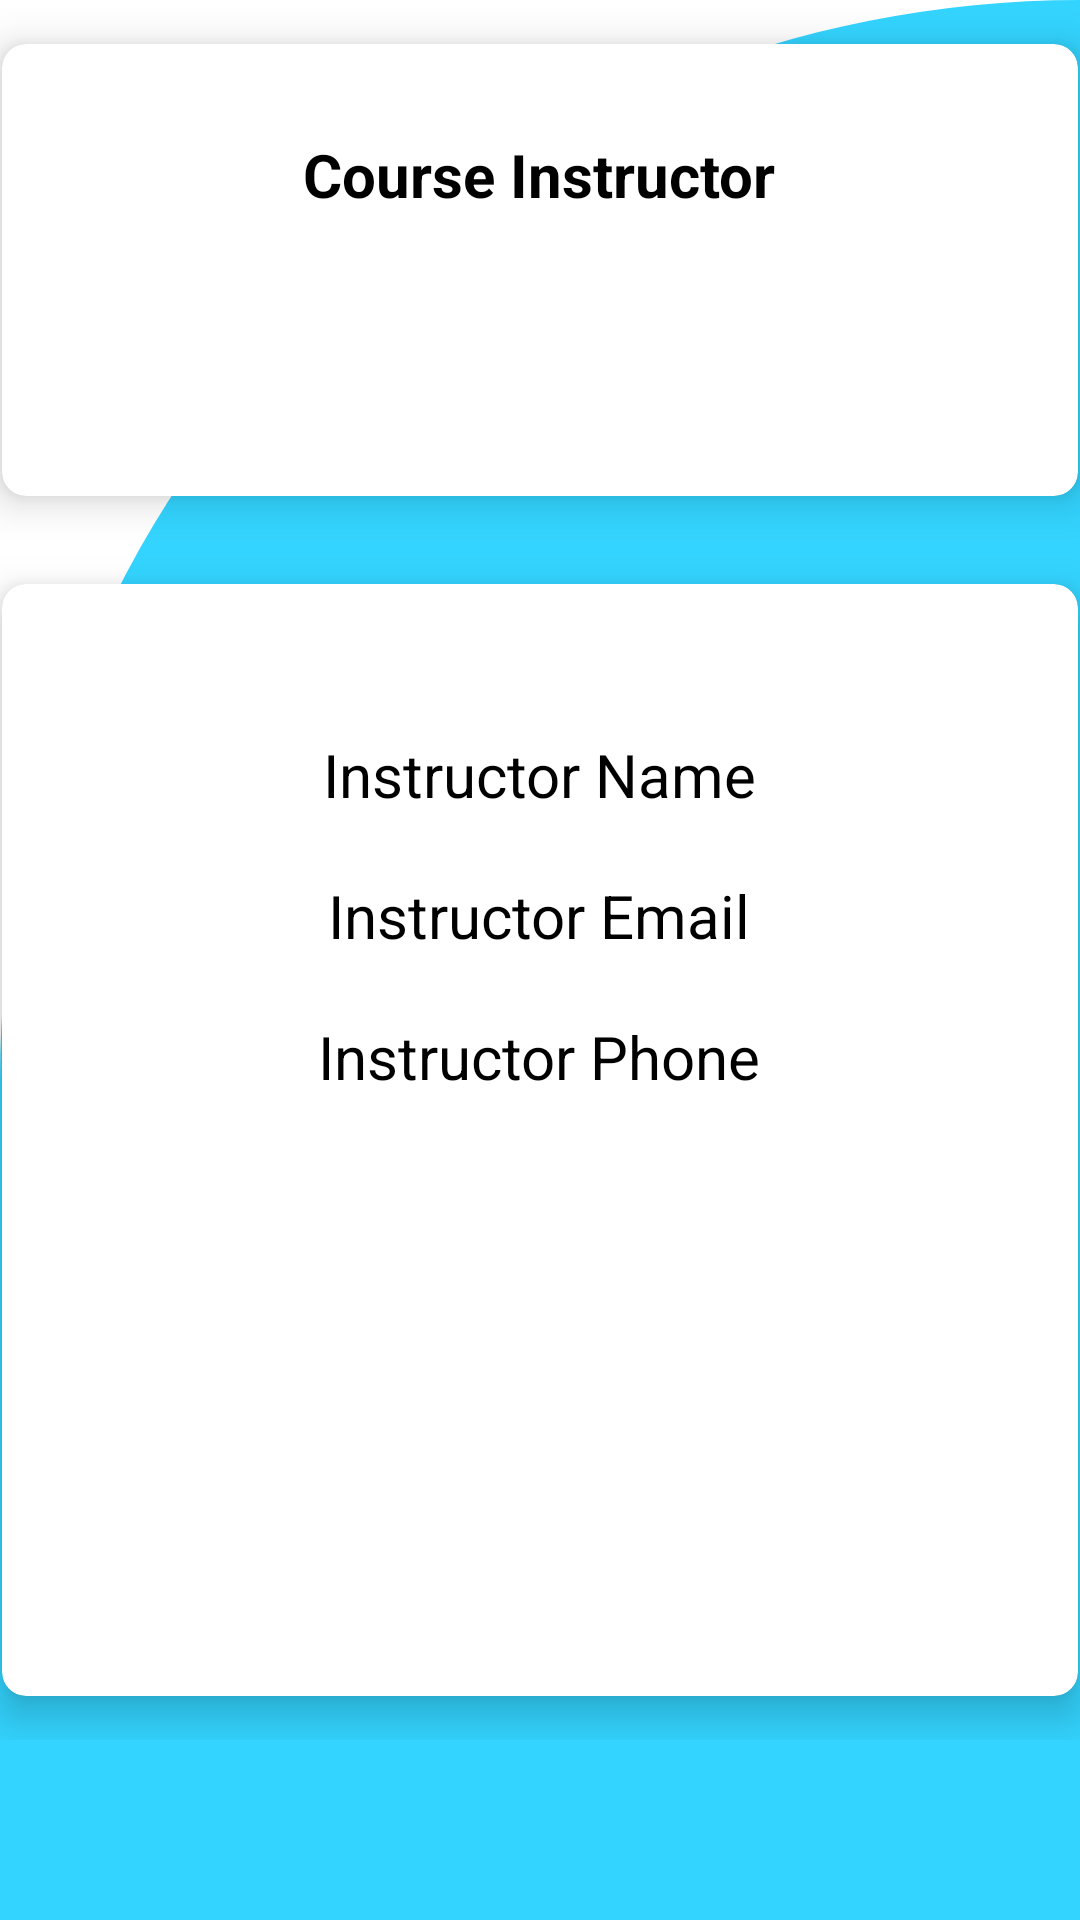

Layout XML and referenced resources for this Android screen:
<!-- AndroidManifest.xml: application theme Theme.StudentScheduler -->
<!-- res/layout/activity_single_instructor_detail.xml -->
<?xml version="1.0" encoding="utf-8"?>
<androidx.constraintlayout.widget.ConstraintLayout xmlns:android="http://schemas.android.com/apk/res/android"
    xmlns:app="http://schemas.android.com/apk/res-auto"
    xmlns:tools="http://schemas.android.com/tools"
    android:layout_width="match_parent"
    android:layout_height="match_parent"
    android:background="@drawable/cut_card_background"
    tools:context=".Activities.SingleInstructorDetailActivity">

    <ScrollView
        android:layout_width="match_parent"
        android:layout_height="match_parent">

    <LinearLayout
        android:layout_width="match_parent"
        android:layout_height="match_parent"
        android:orientation="vertical">

        <androidx.cardview.widget.CardView
            android:layout_width="380dp"
            android:layout_height="180dp"
            app:cardUseCompatPadding="true"
            app:cardElevation="8dp"
            app:cardCornerRadius="8dp"
            android:layout_gravity="center_horizontal">
            <LinearLayout
                android:layout_width="match_parent"
                android:layout_height="match_parent"
                android:orientation="vertical">
            <ImageView
                android:layout_width="wrap_content"
                android:layout_height="wrap_content"
                android:src="@drawable/ic_instructors"
                android:layout_gravity="center_horizontal"
                android:paddingTop="30dp"/>
            <TextView
                android:layout_width="wrap_content"
                android:layout_height="wrap_content"
                android:text="Course Instructor"
                android:textColor="@color/black"
                android:textSize="20dp"
                android:textStyle="bold"
                android:layout_gravity="center_horizontal"/>

            </LinearLayout>

        </androidx.cardview.widget.CardView>

        <androidx.cardview.widget.CardView
            android:layout_width="380dp"
            android:layout_height="400dp"
            app:cardUseCompatPadding="true"
            app:cardElevation="8dp"
            app:cardCornerRadius="8dp"
            android:layout_gravity="center_horizontal">

            <LinearLayout
                android:layout_width="match_parent"
                android:layout_height="match_parent"
                android:orientation="vertical"
                android:layout_gravity="center_horizontal">

                <TextView
                android:id="@+id/instructorDetailName"
                android:layout_width="wrap_content"
                android:layout_height="wrap_content"
                android:text="Instructor Name"
                android:textSize="20dp"
                android:paddingTop="50dp"
                android:textColor="@color/black"
                android:layout_gravity="center_horizontal"/>

                <TextView
                    android:id="@+id/instructorDetailEmail"
                    android:layout_width="wrap_content"
                    android:layout_height="wrap_content"
                    android:text="Instructor Email"
                    android:textSize="20dp"
                    android:paddingTop="20dp"
                    android:textColor="@color/black"
                    android:layout_gravity="center_horizontal"/>

                <TextView
                    android:id="@+id/instructorDetailPhone"
                    android:layout_width="wrap_content"
                    android:layout_height="wrap_content"
                    android:text="Instructor Phone"
                    android:textSize="20dp"
                    android:paddingTop="20dp"
                    android:textColor="@color/black"
                    android:layout_gravity="center_horizontal"/>

            </LinearLayout>
        </androidx.cardview.widget.CardView>

    </LinearLayout>
    </ScrollView>
</androidx.constraintlayout.widget.ConstraintLayout>
<!-- resources referenced by this layout -->
<resources>
  <color name="black">#FF000000</color>
  <!-- drawable cut_card_background (drawable) -->
  <?xml version="1.0" encoding="utf-8"?>
  <shape xmlns:android="http://schemas.android.com/apk/res/android" android:shape="rectangle">
      <solid android:color="@color/colorBlue"/>
  
      <corners
          android:topLeftRadius="400dp"
          android:topRightRadius="0dp"/>
  
  </shape>
  <style name="Theme.StudentScheduler" parent="Theme.MaterialComponents.DayNight.DarkActionBar">
          
          <item name="colorPrimary">#03A9F4</item>
          <item name="colorPrimaryVariant">#2196F3</item>
          <item name="colorOnPrimary">@color/white</item>
          
          <item name="colorSecondary">@color/teal_200</item>
          <item name="colorSecondaryVariant">@color/teal_700</item>
          <item name="colorOnSecondary">@color/black</item>
          
          <item name="android:statusBarColor" tools:targetApi="l">?attr/colorPrimaryVariant</item>
          
      </style>
  <color name="colorBlue">#33d4ff</color>
  <color name="white">#FFFFFFFF</color>
  <color name="teal_200">#FF03DAC5</color>
  <color name="teal_700">#FF018786</color>
</resources>
